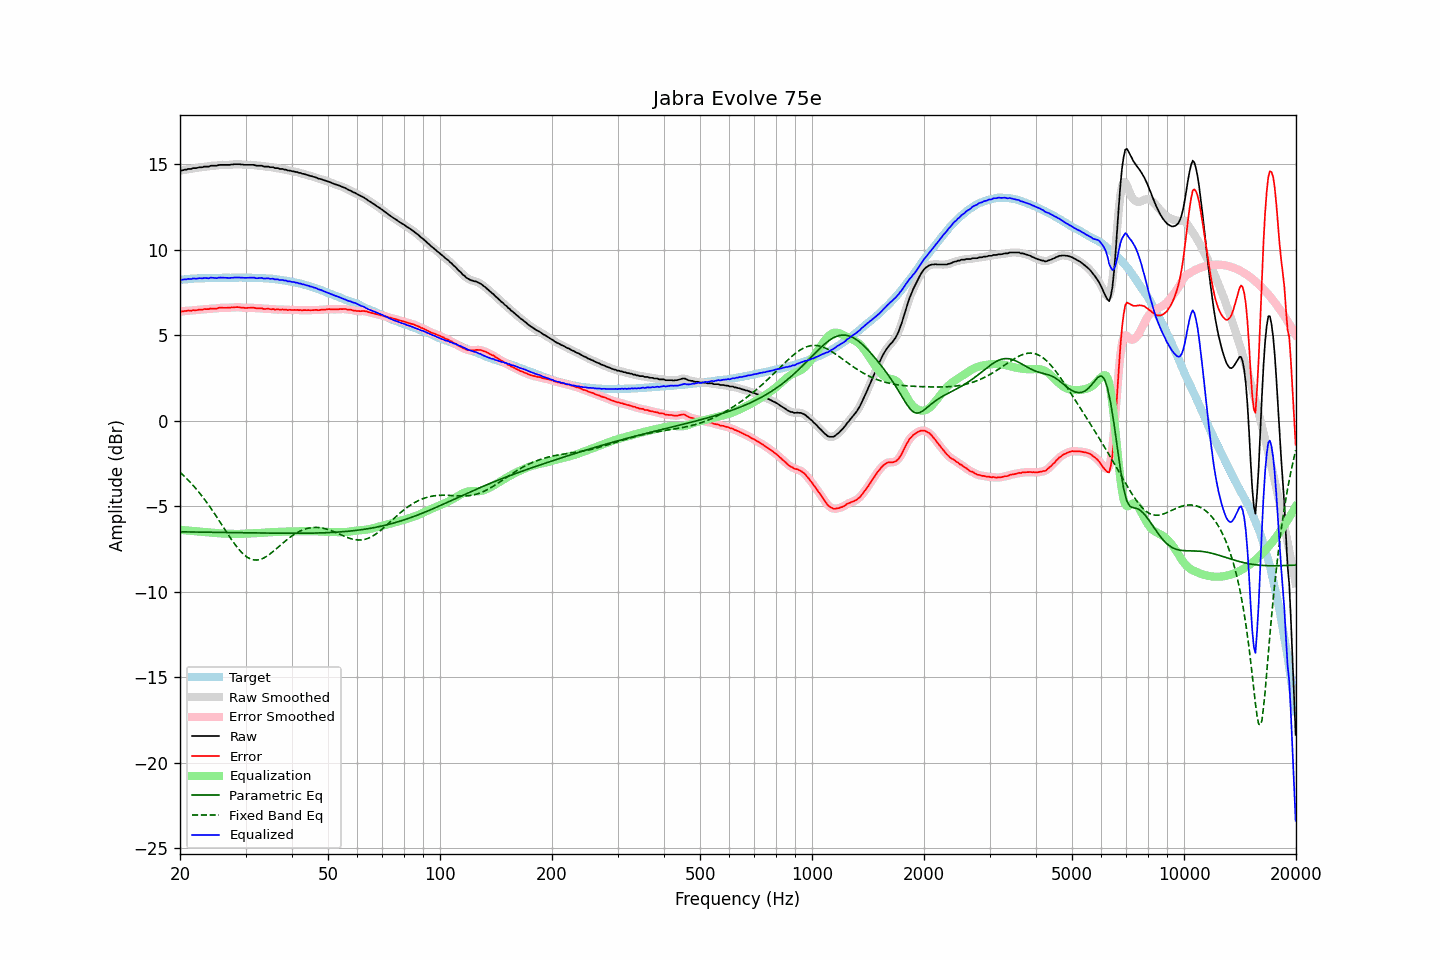

The data file committed next to this chart (first rows):
frequency, raw, error, smoothed, error_smoothed, equalization, parametric_eq, fixed_band_eq, equalized_raw, equalized_smoothed, target
20.00, 14.63, 6.39, 14.62, 6.38, -6.39, -6.50, -3.02, 8.24, 8.24, 8.24
20.20, 14.64, 6.39, 14.64, 6.39, -6.40, -6.50, -3.11, 8.24, 8.25, 8.25
20.40, 14.66, 6.40, 14.66, 6.40, -6.40, -6.51, -3.19, 8.25, 8.26, 8.26
20.61, 14.69, 6.42, 14.68, 6.41, -6.41, -6.51, -3.28, 8.27, 8.27, 8.27
20.81, 14.69, 6.42, 14.70, 6.43, -6.42, -6.51, -3.37, 8.27, 8.28, 8.27
21.02, 14.73, 6.45, 14.71, 6.43, -6.43, -6.51, -3.47, 8.30, 8.28, 8.28
21.23, 14.73, 6.44, 14.73, 6.44, -6.44, -6.51, -3.57, 8.29, 8.29, 8.29
21.44, 14.73, 6.42, 14.75, 6.45, -6.45, -6.51, -3.67, 8.28, 8.30, 8.31
21.66, 14.78, 6.47, 14.76, 6.45, -6.45, -6.51, -3.77, 8.32, 8.30, 8.31
21.87, 14.78, 6.46, 14.77, 6.46, -6.46, -6.51, -3.88, 8.32, 8.31, 8.32
22.09, 14.78, 6.46, 14.79, 6.47, -6.47, -6.52, -3.98, 8.31, 8.32, 8.32
22.31, 14.80, 6.47, 14.80, 6.48, -6.48, -6.52, -4.10, 8.32, 8.32, 8.33
22.54, 14.83, 6.50, 14.81, 6.48, -6.49, -6.52, -4.21, 8.34, 8.32, 8.32
22.76, 14.83, 6.49, 14.83, 6.50, -6.50, -6.52, -4.33, 8.33, 8.33, 8.33
22.99, 14.83, 6.49, 14.84, 6.51, -6.51, -6.52, -4.45, 8.32, 8.34, 8.33
23.22, 14.87, 6.53, 14.85, 6.52, -6.52, -6.52, -4.57, 8.35, 8.34, 8.33
23.45, 14.87, 6.52, 14.86, 6.52, -6.52, -6.52, -4.70, 8.34, 8.34, 8.34
23.69, 14.87, 6.53, 14.87, 6.53, -6.53, -6.52, -4.83, 8.34, 8.34, 8.34
23.92, 14.87, 6.53, 14.88, 6.54, -6.54, -6.53, -4.96, 8.33, 8.35, 8.34
24.16, 14.92, 6.57, 14.90, 6.55, -6.55, -6.53, -5.10, 8.37, 8.36, 8.35
24.40, 14.92, 6.56, 14.91, 6.56, -6.55, -6.53, -5.23, 8.36, 8.36, 8.36
24.65, 14.92, 6.56, 14.92, 6.56, -6.56, -6.53, -5.37, 8.35, 8.35, 8.36
24.89, 14.92, 6.56, 14.92, 6.56, -6.57, -6.53, -5.51, 8.34, 8.35, 8.36
25.14, 14.92, 6.56, 14.93, 6.57, -6.58, -6.53, -5.65, 8.34, 8.35, 8.36
25.39, 14.96, 6.60, 14.95, 6.59, -6.59, -6.53, -5.80, 8.37, 8.36, 8.36
25.65, 14.97, 6.61, 14.96, 6.61, -6.59, -6.54, -5.94, 8.37, 8.37, 8.36
25.91, 14.97, 6.61, 14.97, 6.61, -6.60, -6.54, -6.09, 8.37, 8.37, 8.36
26.16, 14.97, 6.60, 14.97, 6.61, -6.60, -6.54, -6.24, 8.36, 8.37, 8.36
26.43, 14.97, 6.60, 14.97, 6.60, -6.61, -6.54, -6.38, 8.36, 8.36, 8.36
26.69, 14.97, 6.60, 14.97, 6.60, -6.61, -6.54, -6.53, 8.36, 8.35, 8.36
26.96, 14.97, 6.61, 14.97, 6.61, -6.61, -6.54, -6.67, 8.35, 8.35, 8.36
27.23, 14.97, 6.61, 14.97, 6.61, -6.62, -6.54, -6.81, 8.35, 8.35, 8.36
27.50, 14.99, 6.63, 14.98, 6.62, -6.62, -6.55, -6.95, 8.36, 8.36, 8.36
27.77, 14.99, 6.62, 14.99, 6.63, -6.63, -6.55, -7.08, 8.36, 8.37, 8.37
28.05, 15.01, 6.64, 15.00, 6.64, -6.63, -6.55, -7.22, 8.38, 8.37, 8.37
28.33, 15.01, 6.64, 15.01, 6.64, -6.63, -6.55, -7.34, 8.38, 8.38, 8.37
28.62, 15.01, 6.64, 15.01, 6.64, -6.63, -6.55, -7.46, 8.38, 8.38, 8.36
28.90, 15.01, 6.63, 15.00, 6.63, -6.63, -6.55, -7.57, 8.38, 8.38, 8.37
29.19, 14.99, 6.62, 14.99, 6.62, -6.62, -6.56, -7.68, 8.37, 8.37, 8.37
29.48, 14.99, 6.62, 14.98, 6.61, -6.62, -6.56, -7.77, 8.37, 8.36, 8.37
29.78, 14.97, 6.60, 14.97, 6.60, -6.61, -6.56, -7.86, 8.36, 8.36, 8.37
30.08, 14.97, 6.59, 14.97, 6.60, -6.61, -6.56, -7.93, 8.36, 8.36, 8.38
30.38, 14.97, 6.60, 14.97, 6.60, -6.60, -6.56, -8.00, 8.36, 8.36, 8.37
30.68, 14.97, 6.60, 14.97, 6.60, -6.60, -6.56, -8.05, 8.37, 8.37, 8.36
30.99, 14.97, 6.61, 14.97, 6.61, -6.60, -6.56, -8.10, 8.37, 8.37, 8.36
31.30, 14.97, 6.61, 14.97, 6.61, -6.60, -6.57, -8.12, 8.37, 8.37, 8.36
31.61, 14.97, 6.61, 14.95, 6.60, -6.59, -6.57, -8.15, 8.37, 8.36, 8.36
31.93, 14.93, 6.58, 14.94, 6.59, -6.59, -6.57, -8.15, 8.34, 8.35, 8.35
32.24, 14.92, 6.56, 14.92, 6.58, -6.58, -6.57, -8.15, 8.33, 8.34, 8.35
32.57, 14.92, 6.58, 14.92, 6.58, -6.58, -6.57, -8.14, 8.34, 8.34, 8.34
32.89, 14.92, 6.58, 14.91, 6.57, -6.57, -6.57, -8.12, 8.35, 8.35, 8.34
33.22, 14.92, 6.58, 14.90, 6.56, -6.56, -6.57, -8.08, 8.36, 8.34, 8.34
33.55, 14.87, 6.53, 14.88, 6.55, -6.55, -6.58, -8.04, 8.31, 8.33, 8.33
33.89, 14.87, 6.54, 14.87, 6.54, -6.55, -6.58, -7.99, 8.32, 8.33, 8.33
34.23, 14.87, 6.55, 14.86, 6.54, -6.54, -6.58, -7.93, 8.32, 8.32, 8.32
34.57, 14.87, 6.55, 14.85, 6.54, -6.54, -6.58, -7.87, 8.33, 8.32, 8.32
34.92, 14.83, 6.52, 14.85, 6.54, -6.53, -6.58, -7.80, 8.30, 8.32, 8.30
35.27, 14.83, 6.52, 14.83, 6.52, -6.52, -6.58, -7.72, 8.30, 8.30, 8.31
35.62, 14.83, 6.54, 14.81, 6.51, -6.52, -6.58, -7.65, 8.31, 8.29, 8.29
35.97, 14.78, 6.49, 14.80, 6.52, -6.51, -6.58, -7.57, 8.26, 8.28, 8.28
... 635 more rows
